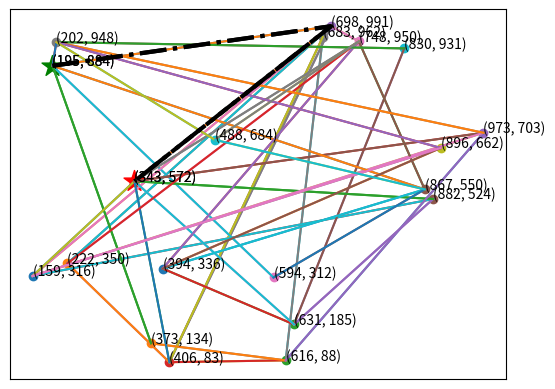

Write Python code to recreate this figure.
import random
import matplotlib.pyplot as plt
import math
import matplotlib.animation as animation


class Dijkstra:
    def __init__(self, nums: int):
        self.fig, self.ax = plt.subplots()  # 初始画布
        self.nums = nums  # 随机点个数
        self.points, self.nearPs = self.genPoints((1, 1000), (1, 1000))  # 生成点集
        print(f"Points:{self.nearPs}")
        self.startP, self.endP = self.findStartEndPoints()  # 随机起终点
        print(f"Start Point:{self.startP}\tEnd Point:{self.endP}")
        self.wayList = self.dijkstra()  # 获取路径
        plt.gca().axes.get_xaxis().set_visible(False)  # 隐藏x轴
        plt.gca().axes.get_yaxis().set_visible(False)  # 隐藏y轴

    # 点与点距离
    def lengthP2P(self, p1, p2):
        return int(math.sqrt(abs(p2[0] - p1[0]) ** 2 + abs(p2[1] - p1[1]) ** 2))

    # 生成随机点与点关系
    def genPoints(self, x, y):
        points = []
        nearPs = {}
        x = [random.randint(x[0], x[1]) for i in range(self.nums)]
        y = [random.randint(y[0], y[1]) for i in range(self.nums)]
        for i in range(len(x)):
            points.append((x[i], y[i]))
        for p in points:
            m = random.randint(1, int(math.sqrt(self.nums)))
            nearPs[p] = {}
            for i in range(m):
                n = random.randint(0, len(points) - 1)
                if p != points[n]:
                    nearPs[p][points[n]] = self.lengthP2P(p, points[n])
        for p in nearPs.keys():
            for k, v in nearPs.items():
                if p == k:
                    pass
                if p in v:
                    nearPs[p][k] = self.lengthP2P(p, k)
        return points, nearPs

    # 生成随机起点和终点
    def findStartEndPoints(self):
        start = random.choice(self.points)
        end = random.choice(self.points)
        if start == end:
            start, end = self.findStartEndPoints()
        return start, end

    # 画初始图像点线图
    def drawMap(self):
        for p in self.points:
            plt.scatter(p[0], p[1])
            plt.annotate(text=(p[0], p[1]), xy=(p[0], p[1]))
        for p, ps in self.nearPs.items():
            for point in ps:
                plt.plot((p[0], point[0]), (p[1], point[1]))
        self.ax.scatter(self.startP[0], self.startP[1], s=250, c="green", marker="*")
        self.ax.annotate((self.startP[0], self.startP[1]), xy=(self.startP[0], self.startP[1]))
        self.ax.scatter(self.endP[0], self.endP[1], s=250, c="red", marker="*")
        self.ax.annotate((self.endP[0], self.endP[1]), xy=(self.endP[0], self.endP[1]))
        plt.pause(1)
        plt.ioff()
        plt.savefig("map", dpi=300)

    # 算法
    def dijkstra(self):
        shortest_paths = {self.startP: (None, 0)}
        current_node = self.startP
        visited = set()

        while current_node != self.endP:
            visited.add(current_node)
            destinations = self.nearPs[current_node]
            weight_to_current_node = shortest_paths[current_node][1]

            for next_node in destinations:
                weight = self.nearPs[current_node][next_node] + weight_to_current_node
                if next_node not in shortest_paths:
                    shortest_paths[next_node] = (current_node, weight)
                else:
                    current_shortest_weight = shortest_paths[next_node][1]
                    if current_shortest_weight > weight:
                        shortest_paths[next_node] = (current_node, weight)

            next_destinations = {node: shortest_paths[node] for node in shortest_paths if node not in visited}
            if not next_destinations:
                return "Route Not Possible"
            current_node = min(next_destinations, key=lambda k: next_destinations[k][1])

        path = []
        while current_node is not None:
            path.append(current_node)
            next_node = shortest_paths[current_node][0]
            current_node = next_node
        path = path[::-1]
        return path

    # 画路径图
    def drawFig(self):
        print("Shortest Path:", self.wayList)
        if type(self.wayList) == str:
            return
        for i in range(1, len(self.wayList)):
            self.ax.plot((self.wayList[i - 1][0], self.wayList[i][0]), (self.wayList[i - 1][1], self.wayList[i][1]),
                         "-.",
                         color="black",
                         linewidth=3)
            plt.pause(1)
            plt.ioff()
        plt.savefig("route.png", dpi=300)
        plt.show()

    # 动画更新函数
    def update_ani(self, num, x, y, line):
        line.set_data(x[:num], y[:num])
        return line,

    # 动画保存
    def animate(self):
        if type(self.wayList) == str:
            return
        xdata = [i[0] for i in self.wayList]
        ydata = [i[1] for i in self.wayList]
        line, = self.ax.plot(xdata, ydata, "-.",
                             color="black",
                             linewidth=3)
        # 创建动画对象
        ani = animation.FuncAnimation(self.fig, self.update_ani, frames=len(self.wayList) + 1,
                                      fargs=[xdata, ydata, line],
                                      interval=500, blit=True)
        # 保存为gif
        ani.save('output.gif', writer='imagemagick')


D = Dijkstra(20)
D.drawMap()  # 地图
D.animate()  # 动画
D.drawFig()  # 展示